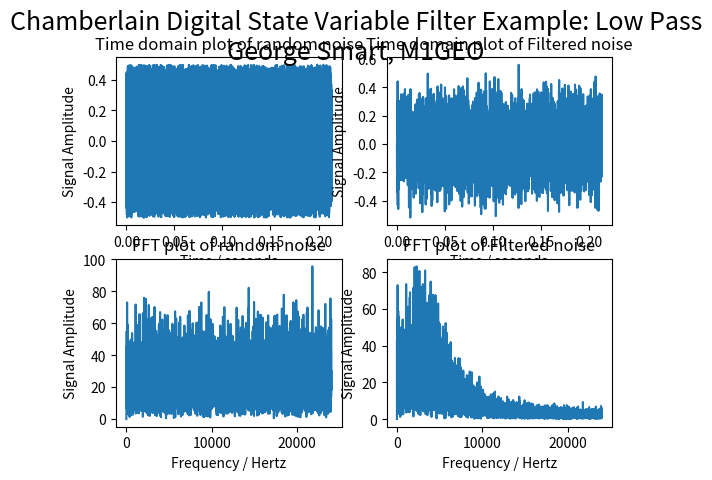

Python code for this plot:
#!/usr/bin/python3
'''
A simple class to create a Chamberlain digital state variable filter.

The digital state variable has a cutoff slope of 12 dB/octave.

Originally from:
Hal Chamberlin’s Musical Applications of Microprocessors

Notes:
http://www.earlevel.com/main/2003/03/02/the-digital-state-variable-filter/

This implimentation:
George Smart, M1GEO
6 Oct 2018
https://www.george-smart.co.uk/
https://github.com/m1geo/chamberlain-state-variable-filter
'''

# Numpy needed for sin function in calc_freq_coeff
import numpy as np

class SVF():
	def __init__(self, f_coefficient=0.2, q_coefficient=1.4142):
		'''Default constructor. Assign all values used in the filter'''
		self.f = f_coefficient
		self.q = q_coefficient
		self.HP = 0
		self.LP = 0
		self.BP = 0
		self.NP = 0
	
	def set_freq_coeff(self, f_coefficient):
		'''This function allows you to set the frequency coefficient of the filter'''
		self.f = f_coefficient

	def set_q(self, q_coefficient):
		'''This function allows you to set the Q coefficient of the filter'''
		self.q = q_coefficient

	def calc_freq_coeff(self, corner_frequency, sample_frequency):
		'''This function allows you to calculate the frequency coefficient from actual frequency values'''
		fc = 2 * np.sin(((np.pi * corner_frequency)/(sample_frequency)))
		return fc

	def update(self, input_sample, filter_type="lowpass"):
		'''This function takes an input sample and returns one of the selected outputs.
			
			Call this function with time domain samples as input_sample.
			
			filter_type:
				"lowpass"  : low-pass filter response
				"highpass" : high-pass filter response
				"bandpass" : band-pass filter response
				"bandstop" : band-stop (notch) filter response
		'''
		
		# Update the timeshift (old values, z^{-1})
		self.LP_o = self.LP
		self.BP_o = self.BP
		
		# Perform the filtering operation
		self.HP = input_sample - self.LP_o - (self.q * self.BP_o)
		self.BP = self.BP_o + (self.f * self.HP)
		self.LP = self.LP_o + (self.f * self.BP_o)
		self.NP = self.LP + self.HP
		
		if filter_type.lower() == "lowpass":
			selected_filter_output = self.LP
		elif filter_type.lower() == "highpass":
			selected_filter_output = self.HP
		elif filter_type.lower() == "bandpass":
			selected_filter_output = self.BP
		elif filter_type.lower() == "bandstop" or filter_type.lower() == "notch":
			selected_filter_output = self.NP
		else:
			raise ValueError("Filter type '%s' not recognised" % (filter_type))
		return selected_filter_output
		

# The below code only runs if you execute this file.
# If you import the class elsewhere, the below won't run.
if __name__ == "__main__":
	import matplotlib.pyplot as plt
	import random

	# Create an instance of the filter with the default settings
	f = SVF()
	
	# Some example parameters
	N = 10240 # number of samples
	F_S = 48e3 # Sample Rate in Hz (48 kHz)
	F_c = 4e3 # Corner Freq in Hz (5 kHz)
	
	# Generate X scales for the graphs
	time_array = np.linspace(0, 1/F_S * N, N)
	freq_array = np.linspace(0, F_S, N)
	
	# Set the stability coefficient to square-root of 2.
	tqc = np.sqrt(2)
	f.set_q(tqc)
	
	# Calculate the frequency coefficient from frequency inputs
	tfc = f.calc_freq_coeff(F_c, F_S)
	f.set_freq_coeff(tfc)

	# Generate a list of random noise.
	noise = [random.random() for a in range(N)]
	
	# Remove any DC offset from the noise - comment out if not required.
	noise = np.array(noise) - np.mean(noise)
	
	# Take and FFT of the noise and make it real
	noise_fft = np.abs(np.fft.fft(noise))

	# Run the SVF filter - put each time value of noise into
	# the filter (as 'a') and assign returns into 'filt'
	filt = [f.update(a, "lowpass") for a in noise]
	
	# Take and FFT of the filtered noise and make it real
	filt_fft = np.abs(np.fft.fft(filt))

	# New figure with a large title
	plt.figure(1)
	plt.suptitle("Chamberlain Digital State Variable Filter Example: Low Pass\nGeorge Smart, M1GEO", fontsize=18)
	
	# Plot time domain noise in top left
	plt.subplot(2,2,1)	
	plt.title("Time domain plot of random noise")
	plt.xlabel("Time / seconds")
	plt.ylabel("Signal Amplitude")
	plt.plot(time_array, noise)
	
	# Plot frequency domain noise in bottom left
	plt.subplot(2,2,3)
	plt.title("FFT plot of random noise")
	plt.xlabel("Frequency / Hertz")
	plt.ylabel("Signal Amplitude")
	plt.plot(freq_array[:N // 2], noise_fft[:N // 2])

	# Plot time domain filtered noise in top right
	plt.subplot(2,2,2)
	plt.title("Time domain plot of Filtered noise")
	plt.xlabel("Time / seconds")
	plt.ylabel("Signal Amplitude")
	plt.plot(time_array, filt)
	
	# Plot frequency domain filtered noise in bottom right
	plt.subplot(2,2,4)
	plt.title("FFT plot of Filtered noise")
	plt.xlabel("Frequency / Hertz")
	plt.ylabel("Signal Amplitude")
	plt.plot(freq_array[:N // 2], filt_fft[:N // 2])

	# Show the plot and wait
	plt.show()
